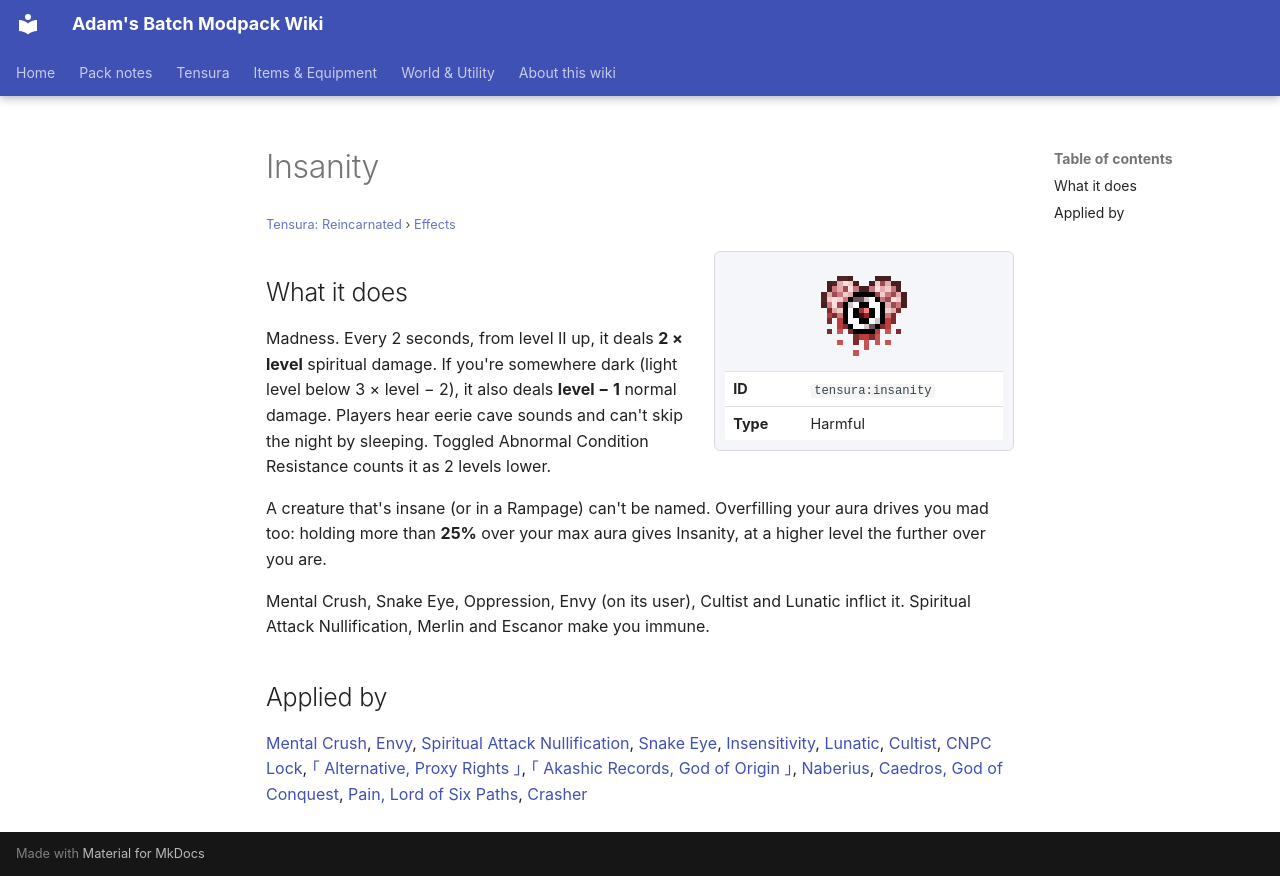

repository: Proteus-Nell/Adams-Batch-MC-Modpack-Wiki · page: tensura-reincarnated/effects/insanity/index.html · generator: mkdocs

# Insanity

<small>[Tensura: Reincarnated](../index.md) &rsaquo; [Effects](index.md)</small>

<div class="infobox" markdown>

![Insanity](../../assets/icons/tensura/effect/insanity.png)

| | |
|---|---|
| **ID** | `tensura:insanity` |
| **Type** | Harmful |

</div>

## What it does

Madness. Every 2 seconds, from level II up, it deals **2 × level** spiritual damage. If you're somewhere dark (light level below 3 × level − 2), it also deals **level − 1** normal damage. Players hear eerie cave sounds and can't skip the night by sleeping. Toggled Abnormal Condition Resistance counts it as 2 levels lower.

A creature that's insane (or in a Rampage) can't be named. Overfilling your aura drives you mad too: holding more than **25%** over your max aura gives Insanity, at a higher level the further over you are.

Mental Crush, Snake Eye, Oppression, Envy (on its user), Cultist and Lunatic inflict it. Spiritual Attack Nullification, Merlin and Escanor make you immune.

## Applied by

[Mental Crush](../abilities/aspectual-magic/mental-crush.md), [Envy](../abilities/unique-skills/envy.md), [Spiritual Attack Nullification](../abilities/resistance-skills/spiritual-attack-nullification.md), [Snake Eye](../abilities/extra-skills/snake-eye.md), [Insensitivity](../../tr-nightmares/abilities/extra-skills/insensitivity.md), [Lunatic](../../tr-nightmares/abilities/unique-skills/lunatic.md), [Cultist](../../tr-nightmares/abilities/unique-skills/cultist.md), [CNPC Lock](../../tr-nightmares/abilities/intrinsic-skills/lock2.md), [｢ Alternative, Proxy Rights ｣](../../tr-nightmares/abilities/ultimate-skills/alternative.md), [｢ Akashic Records, God of Origin ｣](../../tr-nightmares/abilities/ultimate-skills/akashic-records.md), [Naberius](../../tensura-more-skills/abilities/ultimate-skills/naberius.md), [Caedros, God of Conquest](../../tensura-more-skills/abilities/ultimate-skills/caedros-god-of-conquest.md), [Pain, Lord of Six Paths](../../tensura-more-skills/abilities/ultimate-skills/pain-lord-of-six-paths.md), [Crasher](../../tensura-mysticism/abilities/unique-skills/crasher.md)
